Photos from the image-classification dataset "dataset_scientific_split" in the GitHub repository singuyen0312e9/MangoLeaf. Its 9 classes are: anthracnose, bacterial canker, bacterial spot, cutting weevil, die back, gall midge, healthy, powdery mildew, sooty mould.

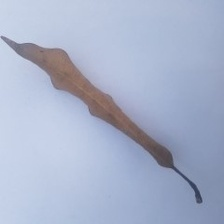
Label: die back

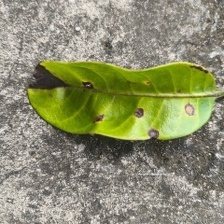
Label: bacterial spot

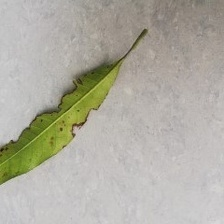
Label: bacterial canker

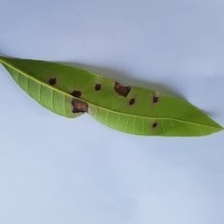
Label: anthracnose

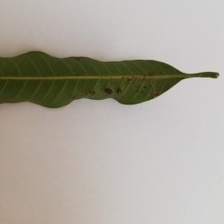
Label: gall midge

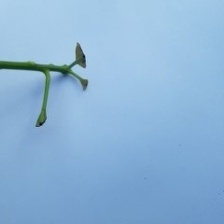
Label: cutting weevil
